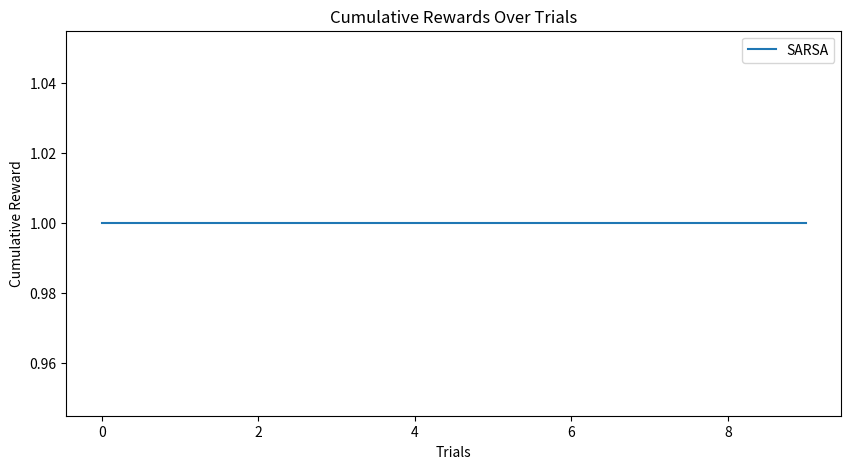

This figure's Python source:
import numpy as np
import matplotlib.pyplot as plt


class GridWorld:
    def __init__(self, grid_size, start, goal, obstacles, rewards):
        # Initialize the grid world environment
        self.grid_size = grid_size  # Size of the grid (rows, columns)
        self.start = start  # Starting position of the agent
        self.goal = goal  # Goal position in the grid
        self.obstacles = obstacles  # Positions of obstacles in the grid
        self.rewards = rewards  # Rewards associated with different positions in the grid
        self.state = start  # Current state of the agent

    def reset(self):
        # Reset the environment to the starting state
        self.state = self.start
        return self.state

    def is_terminal(self, state):
        # Check if the given state is the terminal state (goal)
        return state == self.goal

    def step(self, action):
        # Take an action and return the next state, reward, and whether the episode is done
        if self.is_terminal(self.state):
            return self.state, 0, True  # If the current state is terminal, return zero reward and done

        next_state = list(self.state)
        if action == 0:  # Up
            next_state[0] -= 1
        elif action == 1:  # Right
            next_state[1] += 1
        elif action == 2:  # Down
            next_state[0] += 1
        elif action == 3:  # Left
            next_state[1] -= 1

            # Check if the next state is valid (within grid and not an obstacle)
        if (next_state[0] < 0 or next_state[0] >= self.grid_size[0]
                or next_state[1] < 0 or next_state[1] >= self.grid_size[1]
                or tuple(next_state) in self.obstacles):
            next_state = self.state  # If invalid, revert to current state

        self.state = tuple(next_state)
        reward = self.rewards.get(self.state, -0.1)  # Get the reward for the new state, default to -0.1
        done = self.is_terminal(self.state)  # Check if the new state is terminal
        return self.state, reward, done


def epsilon_greedy_action(Q, state, epsilon):
    # Select an action using epsilon-greedy strategy
    if np.random.rand() < epsilon:
        return np.random.choice(len(Q[state]))  # Choose a random action with probability epsilon
    else:
        return np.argmax(Q[state])  # Choose the action with the highest Q-value with probability 1-epsilon




def run_sarsa_experiment(grid, num_trials, epsilon, alpha, gamma=0.9):
    # Run the SARSA strategy experiment
    Q = {state: np.zeros(4) for state in grid.rewards.keys()}  # Initialize Q-values for each state-action pair
    cumulative_rewards = np.zeros(num_trials)  # Initialize cumulative rewards
    print(Q, 'Q initialized')  # Debugging output

    for i in range(num_trials):
        state = grid.reset()  # Reset the environment to the start state
        action = epsilon_greedy_action(Q, state, epsilon)  # Select the initial action using epsilon-greedy strategy
        done = False
        while not done:
            next_state, reward, done = grid.step(action)  # Take the action and observe the next state and reward
            next_action = epsilon_greedy_action(Q, next_state,
                                                epsilon)  # Select the next action using epsilon-greedy strategy
            td_target = reward + gamma * Q[next_state][next_action]  # Compute the TD target
            td_error = td_target - Q[state][action]  # Compute the TD error
            Q[state][action] += alpha * td_error  # Update the Q-value
            cumulative_rewards[i] += reward  # Accumulate the reward

            state = next_state  # Move to the next state
            action = next_action  # Move to the next action

            if done:
                break  # End the episode if the goal state is reached

    return cumulative_rewards, Q

def run_q_learning_experiment(grid, num_trials, epsilon, alpha, gamma=0.9):  
    # Run the Q-learning strategy experiment  
    Q = {state: np.zeros(4) for state in grid.rewards.keys()}  # Initialize Q-values for each state-action pair  
    cumulative_rewards = np.zeros(num_trials)  # Initialize cumulative rewards  
  
    for i in range(num_trials):  
        state = grid.reset()  # Reset the environment to the start state  
        done = False  
        while not done:  
            action = epsilon_greedy_action(Q, state, epsilon)  # Select an action using epsilon-greedy strategy  
            next_state, reward, done = grid.step(action)  # Take the action and observe the next state and reward  
            best_next_action = np.argmax(Q[next_state])  # Select the best next action based on Q-values  
            td_target = reward + gamma * Q[next_state][best_next_action]  # Compute the TD target  
            td_error = td_target - Q[state][action]  # Compute the TD error  
            Q[state][action] += alpha * td_error  # Update the Q-value  
            cumulative_rewards[i] += reward  # Accumulate the reward  
  
            state = next_state  # Move to the next state  
  
    return cumulative_rewards, Q  
  

def main(grid_size=(4, 4), num_trials=500, epsilon=0.1, alpha=0.5, gamma=0.9):
    start = (0, 0)  # Define the starting position
    goal = (3, 3)  # Define the goal position
    obstacles = {(1, 1), (2, 2)}  # Define obstacle positions
    rewards = {goal: 1.0}  # Define the reward for reaching the goal
    rewards.update({state: -1.0 for state in obstacles})  # Define the penalty for hitting obstacles
    rewards.update({(i, j): 0.0 for i in range(grid_size[0]) for j in range(grid_size[1])
                    if (i, j) not in obstacles and (i, j) != goal})  # Define the default reward for other positions

    grid = GridWorld(grid_size, start, goal, obstacles, rewards)  # Initialize the grid world environment

    # cumulative_rewards_epsilon_greedy, Q_epsilon_greedy = run_experiment(grid, num_trials, epsilon, alpha, gamma)
    cumulative_rewards_sarsa, Q_sarsa = run_sarsa_experiment(grid, num_trials, epsilon, alpha, gamma)

    # Plot cumulative rewards for both strategies
    plt.figure(figsize=(10, 5))
    plt.plot(cumulative_rewards_sarsa, label='SARSA')
    plt.xlabel('Trials')
    plt.ylabel('Cumulative Reward')
    plt.title('Cumulative Rewards Over Trials')
    plt.legend()
    plt.show()




if __name__ == "__main__":
    main(num_trials=10, epsilon=0.1, alpha=0.5, gamma=0.9)
